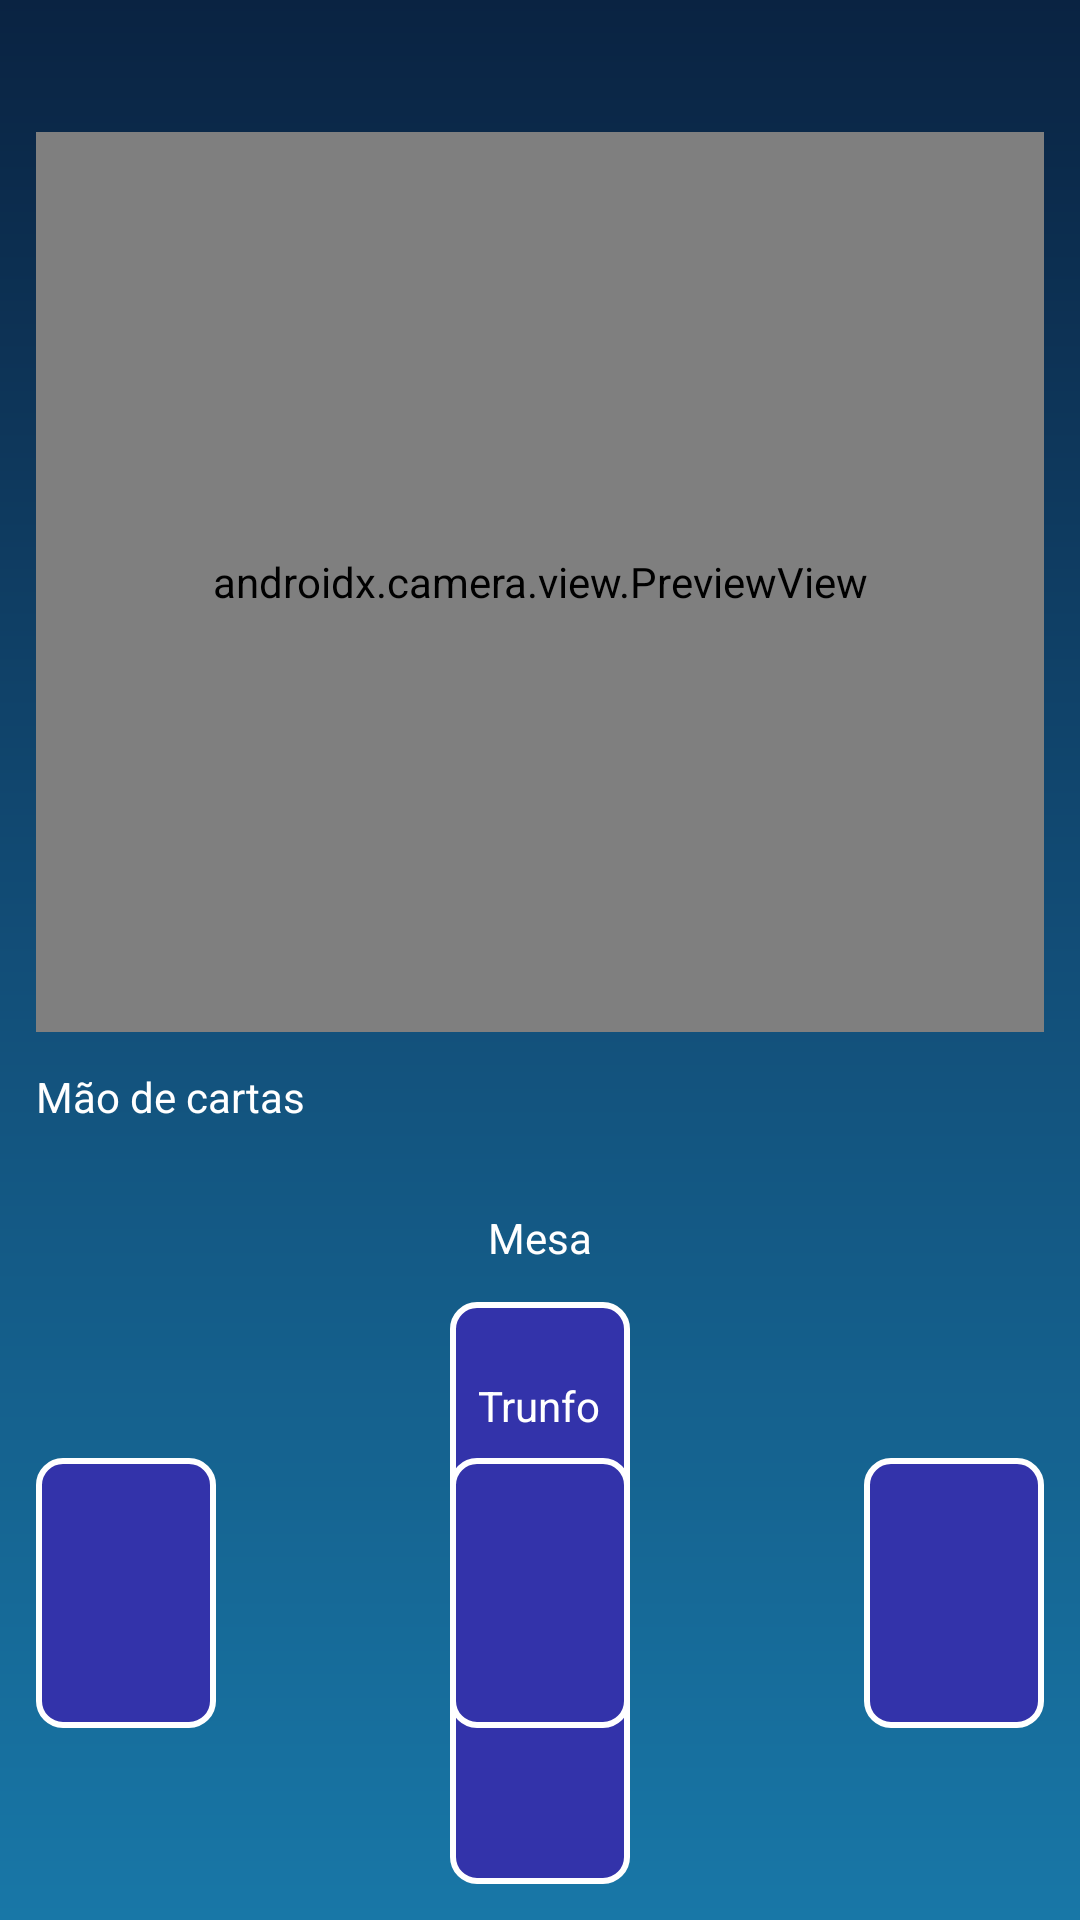

Android layout source for this screen:
<!-- AndroidManifest.xml: application theme Theme.Sueca -->
<!-- res/layout/activity_vision_game.xml -->
<?xml version="1.0" encoding="utf-8"?>
<LinearLayout xmlns:android="http://schemas.android.com/apk/res/android"
    android:orientation="vertical"
    android:background="@drawable/background_gradient"
    android:layout_width="match_parent"
    android:layout_height="match_parent"
    android:padding="12dp">

    <ImageView
        android:id="@+id/backButton"
        android:layout_width="32dp"
        android:layout_height="32dp"
        android:src="@drawable/ic_back_arrow"/>

    <androidx.camera.view.PreviewView
        android:id="@+id/previewView"
        android:layout_width="match_parent"
        android:layout_height="300dp"/>

    <TextView
        android:layout_width="wrap_content"
        android:layout_height="wrap_content"
        android:text="Mão de cartas"
        android:textColor="@android:color/white"
        android:layout_marginTop="12dp"/>

    <GridLayout
        android:id="@+id/playerHand"
        android:layout_width="match_parent"
        android:layout_height="wrap_content"
        android:rowCount="1"
        android:columnCount="5"
        android:layout_marginTop="12dp"/>

    <TextView
        android:layout_width="wrap_content"
        android:layout_height="wrap_content"
        android:text="Mesa"
        android:textColor="@android:color/white"
        android:layout_marginTop="16dp"
        android:layout_gravity="center_horizontal"/>

    <RelativeLayout
        android:id="@+id/gameTable"
        android:layout_width="match_parent"
        android:layout_height="match_parent"
        android:layout_marginTop="12dp">

        
        <ImageView
            android:id="@+id/card_north"
            android:layout_width="60dp"
            android:layout_height="90dp"
            android:layout_alignParentTop="true"
            android:layout_centerHorizontal="true"
            android:src="@drawable/card_back"
            android:contentDescription="Carta Norte"/>

        
        <TextView
            android:layout_width="wrap_content"
            android:layout_height="wrap_content"
            android:layout_above="@+id/trump_card"
            android:layout_centerHorizontal="true"
            android:layout_marginBottom="8dp"
            android:text="Trunfo"
            android:textColor="@android:color/white" />

        
        <ImageView
            android:id="@+id/card_west"
            android:layout_width="60dp"
            android:layout_height="90dp"
            android:layout_alignParentStart="true"
            android:layout_centerVertical="true"
            android:src="@drawable/card_back"
            android:contentDescription="Carta Oeste"/>

        
        <ImageView
            android:id="@+id/card_east"
            android:layout_width="60dp"
            android:layout_height="90dp"
            android:layout_alignParentEnd="true"
            android:layout_centerVertical="true"
            android:src="@drawable/card_back"
            android:contentDescription="Carta Este"/>

        
        <ImageView
            android:id="@+id/card_south"
            android:layout_width="60dp"
            android:layout_height="90dp"
            android:layout_alignParentBottom="true"
            android:layout_centerHorizontal="true"
            android:src="@drawable/card_back"
            android:contentDescription="Carta Sul"/>

        
        <ImageView
            android:id="@+id/trump_card"
            android:layout_width="60dp"
            android:layout_height="90dp"

            android:layout_centerInParent="true"
            android:src="@drawable/card_back"
            android:contentDescription="Trunfo"/>
    </RelativeLayout>

</LinearLayout>
<!-- resources referenced by this layout -->
<resources>
  <!-- drawable background_gradient (drawable) -->
  <?xml version="1.0" encoding="utf-8"?>
  <shape xmlns:android="http://schemas.android.com/apk/res/android" android:shape="rectangle">
      <gradient
          android:startColor="#0A2342"
          android:centerColor="#124E78"
          android:endColor="#1877A7"
          android:angle="270" />
      <corners android:radius="0dp" />
  </shape>
  <!-- drawable card_back (drawable) -->
  <?xml version="1.0" encoding="utf-8"?>
  <shape xmlns:android="http://schemas.android.com/apk/res/android"
      android:shape="rectangle">
      <solid android:color="#3333AA" />
      <corners android:radius="8dp"/>
      <stroke android:width="2dp" android:color="#FFFFFF"/>
  </shape>
  <style name="Theme.Sueca" parent="Theme.MaterialComponents.DayNight.NoActionBar">
          
          <item name="colorPrimary">@color/purple_500</item>
          <item name="colorPrimaryVariant">@color/purple_700</item>
          <item name="colorOnPrimary">@color/white</item>
          
          <item name="colorSecondary">@color/teal_200</item>
          <item name="colorSecondaryVariant">@color/teal_700</item>
          <item name="colorOnSecondary">@color/black</item>
          
          
          <item name="android:windowFullscreen">true</item>
          <item name="android:windowNoTitle">true</item>
          <item name="buttonStyle">@style/Widget.AppCompat.Button</item>
      </style>
  <color name="purple_500">#FF6200EE</color>
  <color name="purple_700">#FF3700B3</color>
  <color name="white">#FFFFFFFF</color>
  <color name="teal_200">#FF03DAC5</color>
  <color name="teal_700">#FF018786</color>
  <color name="black">#FF000000</color>
</resources>
